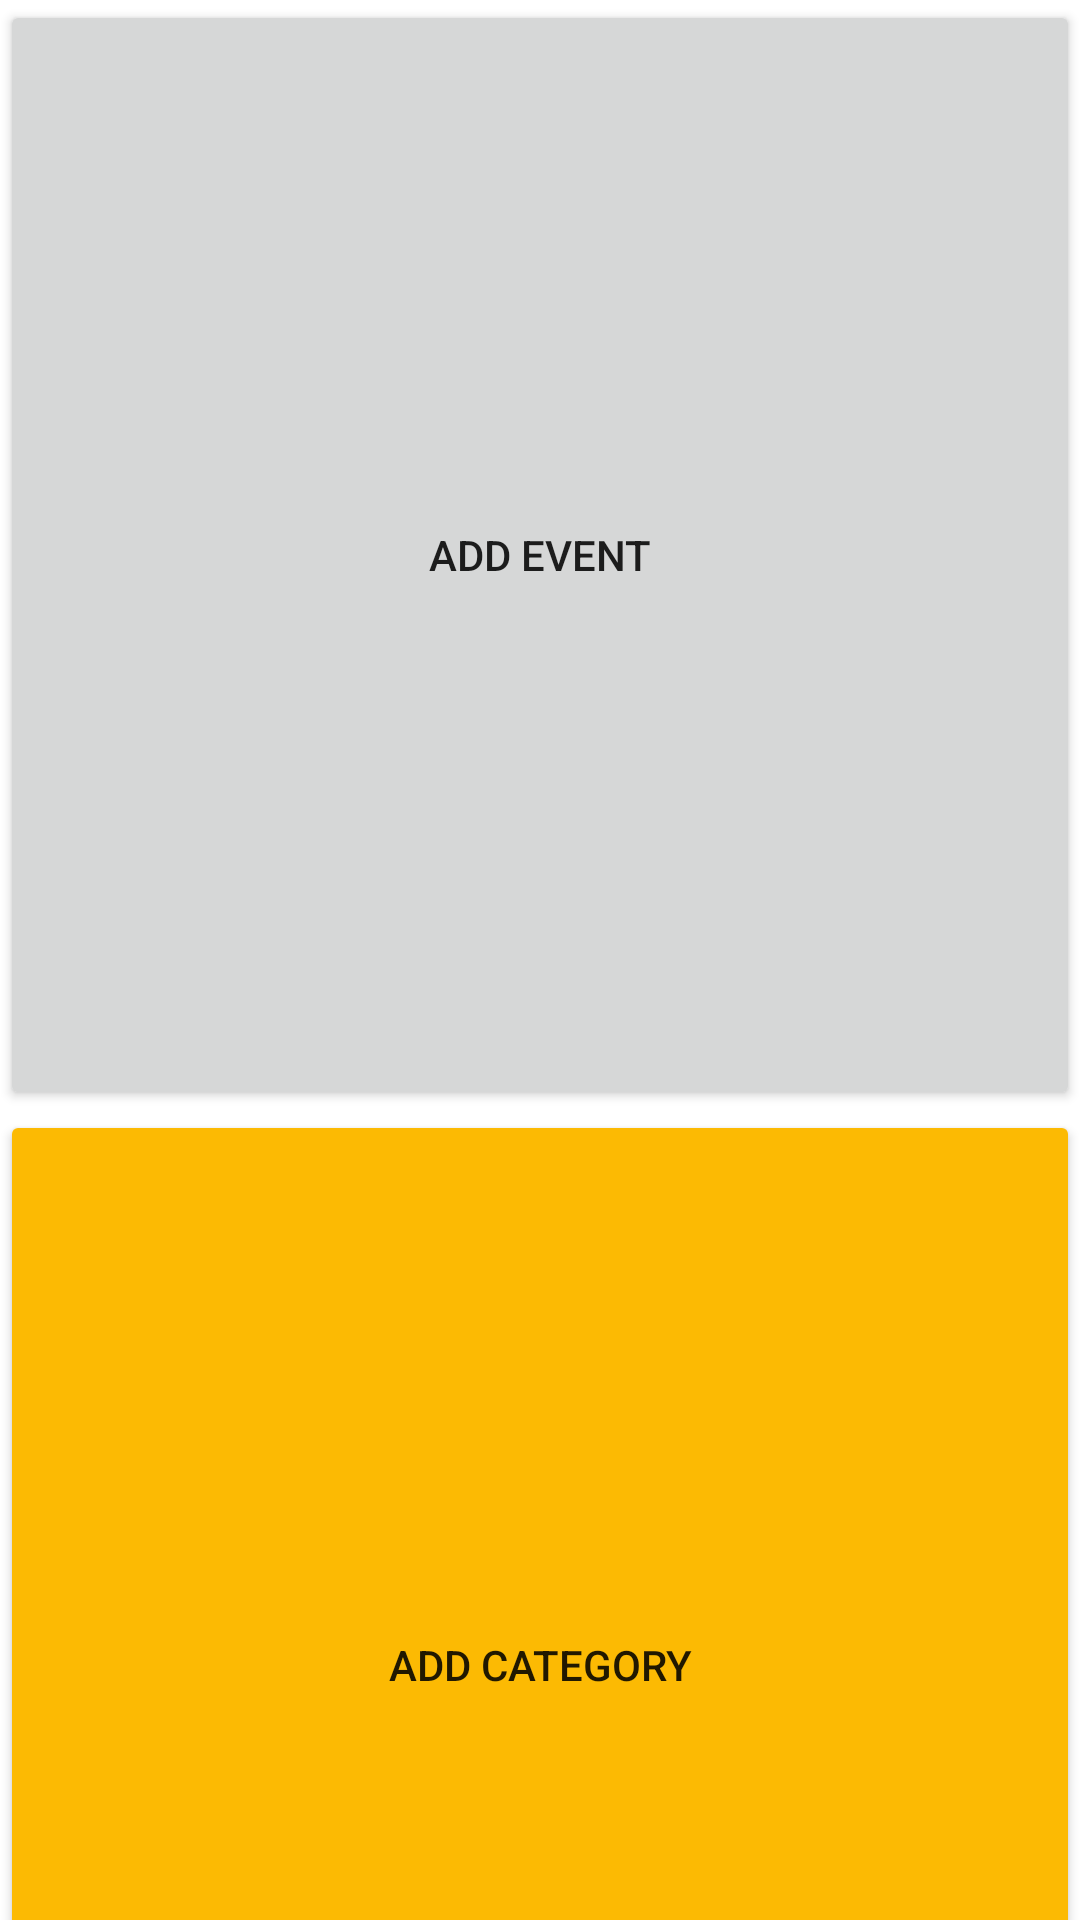

Here is an Android app screen rendered from its layout file. Give the layout XML and the strings, colors and styles it references.
<!-- AndroidManifest.xml: application theme Theme.EventPlanner -->
<!-- res/layout/fragment_add.xml -->
<?xml version="1.0" encoding="utf-8"?>
<androidx.appcompat.widget.LinearLayoutCompat xmlns:android="http://schemas.android.com/apk/res/android"
    xmlns:tools="http://schemas.android.com/tools"
    android:layout_width="match_parent"
    android:layout_height="match_parent"
    tools:context=".View.Fragments.AddFragment"
    android:orientation="vertical">

    <Button
        android:id="@+id/addEvent"
        android:layout_width="match_parent"
        android:layout_height="370dp"
        android:text="@string/add_event"/>

    <Button
        android:id="@+id/addCategory"
        android:layout_width="match_parent"
        android:layout_height="370dp"
        android:text="@string/add_category"
        android:backgroundTint="@color/skin"/>
</androidx.appcompat.widget.LinearLayoutCompat>
<!-- resources referenced by this layout -->
<resources>
  <color name="skin">#fcba03</color>
  <string name="add_category">Add Category</string>
  <string name="add_event">Add Event</string>
  <style name="Theme.EventPlanner" parent="Theme.MaterialComponents.DayNight.DarkActionBar">
          
          <item name="colorPrimary">@color/purple_500</item>
          <item name="colorPrimaryVariant">@color/purple_700</item>
          <item name="colorOnPrimary">@color/white</item>
          
          <item name="colorSecondary">@color/teal_200</item>
          <item name="colorSecondaryVariant">@color/teal_700</item>
          <item name="colorOnSecondary">@color/black</item>
          
          <item name="android:statusBarColor">?attr/colorPrimaryVariant</item>
      </style>
  <color name="purple_500">#FF6200EE</color>
  <color name="purple_700">#FF3700B3</color>
  <color name="white">#FFFFFFFF</color>
  <color name="teal_200">#FF03DAC5</color>
  <color name="teal_700">#FF018786</color>
  <color name="black">#FF000000</color>
</resources>
